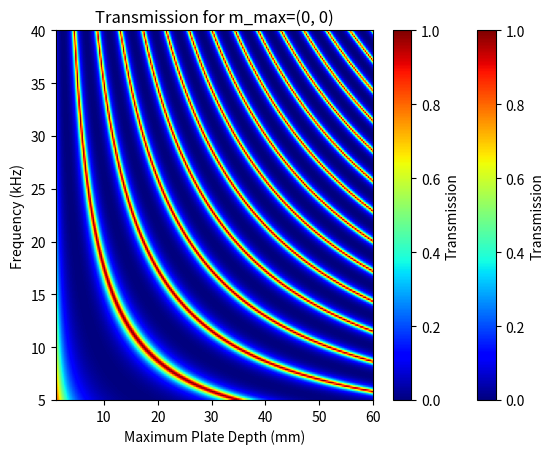

This chart was generated by the following Python code:
'''
modal matching code from Murray thesis
'''

# result - colourmap frequency-depth+colour=transmission

import numpy as np
import matplotlib.pyplot as plt
from scipy.integrate import dblquad

# hardcoded variables as defined in the paper
d = 8  # pitch (mm)
a = np.sqrt(np.pi * (2.4/2)**2)  # so circle and square have same area
rho = 1.225E-9  # air density (E-9kg/mmc)
rho_prime = rho
c = 343000  # (mm/s) STANDARD IS 343m/s
h1 = 60  # max pipe depth

N = 200  # to keep arrays same size
f1 = 5000; f2 = 40000  # (Hz)
frequency = np.linspace(f1, f2, 8)  # for plotting
kx = 0; ky = 0  # k should be in (1/mm)
k = 2*np.pi/c * np.linspace(f1, f2, N)


def KZ(k, m):
    arg = k**2 - (kx + 2*m[0]*np.pi/d)**2 - (ky + 2*m[1]*np.pi/d)**2
    return np.sqrt(arg.astype(complex))


def Q(k, mode, sign):
    '''wavenumber(3), modes, positive or negative (bool). real and imaginary
    parts. numerically integrated, splitting e^ix into sin and cos.'''

    def Q_re(y, x, mode):
        phase = ((kx + 2*np.pi*mode[0]/d) * x + (ky + 2*np.pi*mode[1]/d) * y)
        return np.cos(sign * phase)

    def Q_im(y, x, mode):
        phase = ((kx + 2*np.pi*mode[0]/d)*x + (ky + 2*np.pi*mode[1]/d) * y)
        return np.sin(sign * phase)

    # integrates over x from 0 to a, and y from 0 to a
    q_re, _ = dblquad(Q_re, 0, a, lambda x: 0, lambda x: a, args=([mode]))
    q_im, _ = dblquad(Q_im, 0, a, lambda x: 0, lambda x: a, args=([mode]))

    return q_re + 1j * q_im


def S(k, m):
    '''sum term'''
    # k0_prime = np.sqrt(kx**2 + ky**2 + k**2)  # this is not necessarily the case
    k0_prime = k
    s1 = (k0_prime * Q(k, m, +1) * Q(k, m, -1)) / (KZ(k, m) * d**2)
    return s1  # sum(s1)


def T(k, modes, h):
    '''function to calculate transmission coeffs given k and m. where k is kz,
    m is integer mode in x and y, and h is pipe depth. revisited eqn for T
    again by hand solving for A1 A2.'''
    T = 0
    k0 = k  # k0 = np.sqrt(kx**2 + ky**2 + k**2)  # THIS PART WILL NEED RETHINKING FOR M
    k0_prime = k  # change if considering losses

    # looping over n modes and summing the resultant t.
    for m in modes:
        # defining terms
        e = np.exp(1j * k0_prime * h)
        alpha = (rho / rho_prime) * S(k, m)
        Q0 = Q(k, (0,0), +1)  # positive, zero mode Q

        # ================== VALUES FROM SIM_EQN_SOLVER.PY ==================
        A1 = (-2*Q0*a**2 - 2*Q0*alpha)/(a**4*e**2 - a**4 - 2*a**2*alpha*e**2 -   \
                2*a**2*alpha + alpha**2*e**2 - alpha**2)
        
        A2 = (2*Q0*a**2*e**2 - 2*Q0*alpha*e**2)/(a**4*e**2 - a**4 -           \
                2*a**2*alpha*e**2 - 2*a**2*alpha + alpha**2*e**2 - alpha**2)

        # some prefactor of terms
        F_numer = rho * k0_prime * Q(k, m, -1)
        F_denom = rho_prime * KZ(k, m) * d**2

        t = (A1*e - A2*e**(-1)) * (F_numer / F_denom)
        # print(f"Mode {m}: t = {t}")
        T = T + t
    return T

# =======================================================================
# ============================ Double Fishnet ===========================

def Q_DF(kx, mode, sign):
    '''to match the definition of Q in the paper not thesis'''
    r0 = 1.2  # mm

    def Q_re(r, theta, mode):
        x = r * np.cos(theta)
        y = r * np.sin(theta)
        phase = ((kx + 2*np.pi*mode[0]/d) * x + (ky + 2*np.pi*mode[1]/d) * y)
        return np.cos(sign * phase) * r

    def Q_im(r, theta, mode):
        x = r * np.cos(theta)
        y = r * np.sin(theta)
        phase = ((kx + 2*np.pi*mode[0]/d)*x + (ky + 2*np.pi*mode[1]/d) * y)
        return np.sin(sign * phase) * r

    # integrates over x from 0 to a, and y from 0 to a
    q_re, _ = dblquad(Q_re, 0, 2*np.pi, lambda x: 0, lambda x: r0, args=([mode]))
    q_im, _ = dblquad(Q_im, 0, 2*np.pi, lambda x: 0, lambda x: r0, args=([mode]))

    return q_re + 1j * q_im


def T_DF2(k, modes, h):
    '''equation for 0 order T from paper on holey structures'''
    k0 = k  # np.sqrt(kx**2 + ky**2 + k**2)  # THIS PART WILL NEED RETHINKING FOR M
    k0_prime = k0  # change if considering losses

    a = 1.2  # circle radius

    hg = 0.47  # 0.94 mm
    h1 = h
    h2 = h + hg
    h3 = 2*h + hg

    def S1(k, modes):
        sum1 = 0
        for m in modes:
            s1 = k * Q_DF(kx, m, -1) * Q_DF(kx, m, +1) / (d**2 * KZ(k, m))
            sum1 = sum1 + s1
        return sum1
    
    def S2(k, modes):
        sum2 = 0
        for m in modes:
            s2 = 1j * (1/np.tan(KZ(k, m)*hg)) * k * Q_DF(kx, m, -1) * Q_DF(kx, m, +1)   \
                / (d**2 * KZ(k, m))
            sum2 = sum2 + s2
        return sum2
    
    def S3(k, modes):
        sum3 = 0
        for m in modes:
            s3 = 1j * (1/np.sin(KZ(k, m)*hg)) * k * Q_DF(kx, m, -1) * Q_DF(kx, m, +1)   \
                / (d**2 * KZ(k, m))
            sum3 = sum3 + s3
        return sum3

    def D(k, m):
        '''m = modes'''
        s1 = S1(k, m)
        s2 = S2(k, m)
        s3 = S3(k, m)

        D1 = np.exp(-2j*k*h) * (np.pi*a**2 + s1)**2 * ((np.pi * a**2 +\
            s2)**2 - s3**2) / (2*np.pi**2 * a**4 * s3)
        
        D2 = np.exp(+2j*k*h) * (np.pi*a**2 - s1)**2 * ((np.pi * a**2 - \
            s2)**2 - s3**2) / (2*np.pi**2 * a**4 * s3)
    
        D3 = -2 * (np.pi**2 * a**4 - s1**2) * (np.pi**2 * a**4 -       \
            s2**2 + s3**2) / (2*np.pi**2 * a**4 * s3)
        
        d = D1 + D2 + D3
        return d

    T0 = k * 4 * Q_DF(kx, (0, 0), +1) * Q_DF(kx, (0, 0), -1) /  \
        (d**2 * KZ(k, (0, 0)) * D(k, modes))

    return T0

# =======================================================================
# ============================ Plotting ===========================

def colourmap(m_list, k, h1, DF=False):
    '''takes list of modes (tuples) and plots Transmission spectra for each.
    and list kz (WHICH IS NOT YET A FUNCTION OF M ITSELF).
    '''
    # 2D grid of data
    # convert to a form that colourmap works with (grid of points)
    h = np.linspace(1, h1, N)
    H, K = np.meshgrid(h, k)

    if DF is True:
    # Z is SOME FUNCTION of X and Y AFTER they are converted to meshgrid
        Z = T_DF2(K, m_list, H)
        # for plotting all data (incl im) and normalisation
        Z = np.abs(Z)
        Z_norm = (Z - np.min(Z)) / (np.max(Z) - np.min(Z))
        plt.imshow(Z_norm, extent=[h.min(), 30, k.min(), k.max()],
                    origin='lower', cmap='jet', aspect='auto')
    else:
        Z = T(K, m_list, H)
        Z = np.abs(Z)
        Z_norm = (Z - np.min(Z)) / (np.max(Z) - np.min(Z))
        plt.imshow(Z_norm, extent=[h.min(), h.max(), k.min(), k.max()],
                    origin='lower', cmap='jet', aspect='auto')

    plt.colorbar(label='Transmission')
    plt.title(f'Transmission for m_max={max(m_list)}')
    plt.xlabel('Maximum Plate Depth (mm)')
    plt.ylabel('Frequency (kHz)')
    # converts back to frequency (location on y, str label)
    plt.yticks(frequency*2*np.pi/c, ['%d' % (val/1000) for val in frequency])

    plt.show()


def plot1D(k, m, h, DF=False):
    '''plots Transmission vs frequency for fixed h.'''
    # get transmission values
    if DF is True:
        Z = T_DF2(k, m, h)
    else:
        Z = T(k, m, h)
    Z = np.abs(Z)

    # plot against wavenumber
    plt.figure(figsize=(8,6))
    plt.plot(k, Z, color='r')
    plt.yscale('log', base=2)
    plt.title(f'Transmission @ h = {h} mm')
    plt.xlabel('Frequency (Hz)')
    plt.xticks(frequency*2*np.pi/c, ['%d' % val for val in frequency])
    plt.ylabel('Transmission #')
    
    plt.grid()
    plt.show()


size = 3
m_list = [(x,x) for x in range(size)] + [(0,x) for x in range(size)] + [(x,0) for x in range(size)]
# m_list = [(m1, m2) for m1 in range(-size, size+1) for m2 in range(-size, size+1)]
m_list = list(dict.fromkeys(m_list))  # dict does not have duplicate entries by definition
# m_list = [(0,x) for x in range(size)]

print(m_list)
colourmap(m_list, k, h1, DF=True)
colourmap([(0,0)], k, h1, DF=False)
# plot1D(k, m=m_list, h=12, DF=True)
# kxs = np.linspace(0, 400, 400)
# kxs = 0.35
# T_dspn(k, m_list, kxs)

# colourmap(m_list, k)
# plot1D(k, m=m_list, h=12)

# bragg condition - calculating allowed orders
# n = 2*d*f2/c
# print(n)  # n = 2
